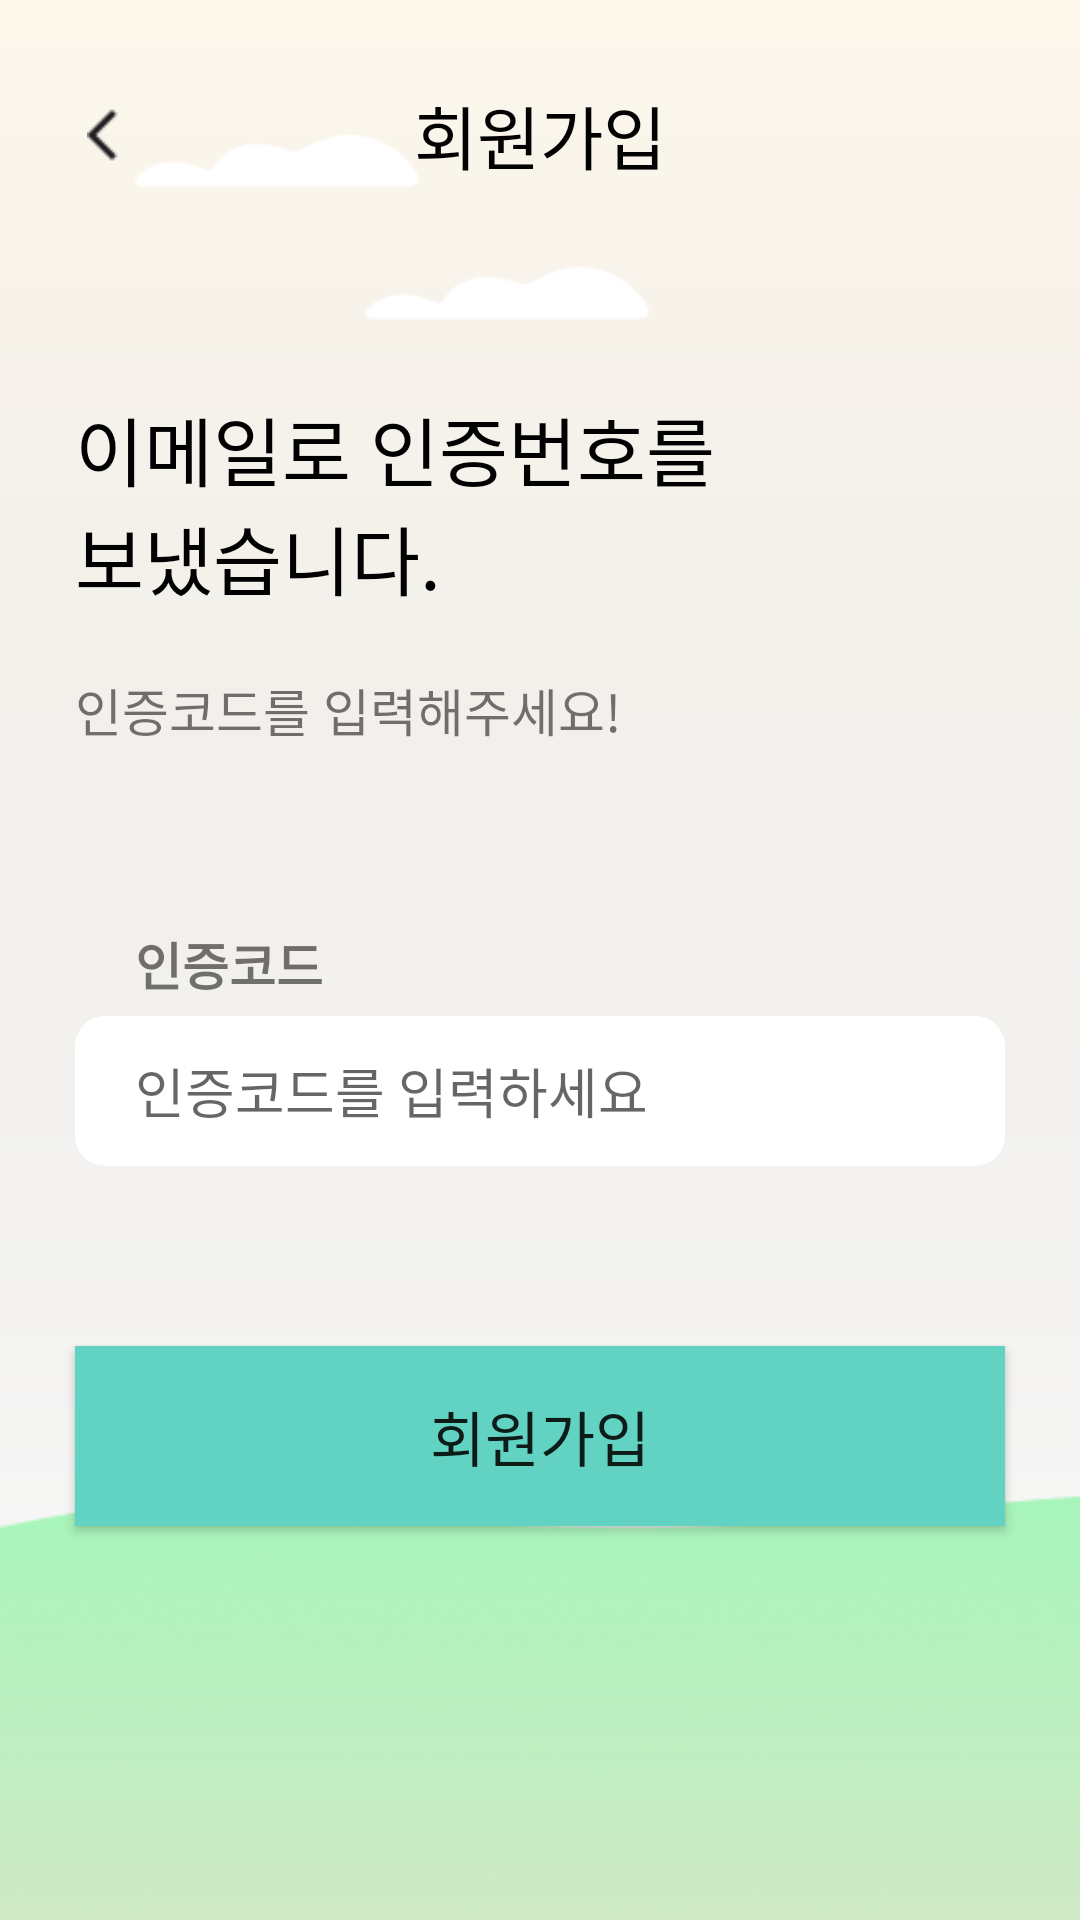

This screen was rendered from an Android layout file. Write that file and the resources it references.
<!-- AndroidManifest.xml: application theme Theme.Diary -->
<!-- res/layout/email_check.xml -->
<?xml version="1.0" encoding="utf-8"?>
<LinearLayout xmlns:android="http://schemas.android.com/apk/res/android"
    android:layout_width="match_parent"
    android:layout_height="match_parent"
    android:background="@drawable/mainframe2"
    android:orientation="vertical">

    <LinearLayout
        android:id="@+id/top_view"
        android:layout_width="match_parent"
        android:layout_height="wrap_content"
        android:orientation="vertical">

        <RelativeLayout
            android:id="@+id/rv_top_all"
            android:layout_width="match_parent"
            android:layout_height="60dp"
            android:layout_marginTop="15dp"
            android:orientation="horizontal">


            <LinearLayout
                android:id="@+id/btn_back"
                android:layout_width="50dp"
                android:layout_height="match_parent"
                android:layout_alignParentStart="true"
                android:layout_alignParentLeft="true"
                android:layout_centerVertical="true"
                android:layout_marginStart="14dp"
                android:layout_marginLeft="14dp"
                android:gravity="center">

                <ImageView
                    android:layout_width="20dp"
                    android:layout_height="20dp"
                    android:layout_centerInParent="true"
                    android:src="@drawable/arrow_back_ios" />
            </LinearLayout>

            <TextView

                android:id="@+id/tv_title"
                android:layout_width="wrap_content"
                android:layout_height="wrap_content"

                android:layout_centerInParent="true"
                android:text="회원가입"
                android:textColor="#020202"
                android:textSize="23dp" />


        </RelativeLayout>

    </LinearLayout>

    <LinearLayout
        android:layout_width="match_parent"
        android:layout_height="match_parent"
        android:orientation="vertical">

        <View
            android:id="@+id/view4"
            android:layout_width="match_parent"
            android:layout_height="0dp"
            android:layout_weight="1" />

        <LinearLayout
            android:layout_width="match_parent"
            android:layout_height="0dp"
            android:layout_weight="9"
            android:orientation="vertical">

            <TextView
                android:id="@+id/textView8"
                android:layout_width="220dp"
                android:layout_height="wrap_content"
                android:layout_marginLeft="25dp"
                android:layout_marginRight="25dp"
                android:text="이메일로 인증번호를 보냈습니다."
                android:textColor="@color/black"
                android:textSize="25dp" />

            <TextView
                android:id="@+id/textView5"
                android:layout_width="match_parent"
                android:layout_height="wrap_content"
                android:text="인증코드를 입력해주세요!"
                android:layout_marginLeft="25dp"
                android:layout_marginRight="25dp"
                android:layout_marginTop="20dp"
                android:textSize="17dp"/>

            <LinearLayout
                android:layout_width="match_parent"
                android:layout_height="wrap_content"
                android:layout_marginLeft="25dp"
                android:layout_marginTop="60dp"
                android:layout_marginRight="25dp"
                android:orientation="vertical">

                <TextView
                    android:id="@+id/tv_find"
                    android:layout_width="match_parent"
                    android:layout_height="wrap_content"
                    android:layout_marginLeft="20dp"
                    android:inputType="textEmailAddress"
                    android:text="인증코드"
                    android:textSize="17dp"
                    android:textStyle="bold" />

                <EditText
                    android:id="@+id/et_email_check"
                    android:layout_width="match_parent"
                    android:layout_height="50dp"
                    android:layout_marginTop="5dp"
                    android:background="@drawable/round_edge"
                    android:gravity="center_vertical"
                    android:hint="인증코드를 입력하세요"
                    android:paddingLeft="20dp"
                    android:textSize="18dp" />


            </LinearLayout>

            <Button
                android:id="@+id/button5"
                android:layout_width="match_parent"
                android:layout_height="60dp"
                android:layout_marginLeft="25dp"
                android:layout_marginTop="60dp"
                android:layout_marginRight="25dp"
                android:background="#62D2C3"
                android:text="회원가입"
                android:textSize="20dp" />
        </LinearLayout>

    </LinearLayout>
</LinearLayout>
<!-- resources referenced by this layout -->
<resources>
  <!-- drawable arrow_back_ios: png bitmap (drawable, 316 bytes) -->
  <!-- drawable mainframe2: png bitmap (drawable, 27705 bytes) -->
  <!-- drawable round_edge (drawable) -->
  <?xml version="1.0" encoding="utf-8"?>
  <shape xmlns:android="http://schemas.android.com/apk/res/android"
      android:shape="rectangle" android:padding="10dp">
      <solid
          android:color="#ffffff"/>
      <corners android:radius="10dp"/>
  </shape>
  <style name="Theme.Diary" parent="Theme.AppCompat.Light">
          
          <item name="colorPrimary">@color/purple_500</item>
          <item name="colorPrimaryVariant">#B2AFB9</item>
          <item name="colorOnPrimary">@color/white</item>
          
          <item name="colorSecondary">@color/teal_200</item>
          <item name="colorSecondaryVariant">@color/teal_700</item>
          <item name="colorOnSecondary">@color/black</item>
          
          <item name="android:statusBarColor" tools:targetApi="l">?attr/colorPrimaryVariant</item>
          <item name="windowActionBar">false</item>
          <item name="windowNoTitle">true</item>
  
          
      </style>
  <!-- not gathered from this repository: default colours our renderer supplied (Android Studio template values) -->
  <color name="purple_500">#FF6200EE</color>
  <color name="teal_200">#FF03DAC5</color>
  <color name="teal_700">#FF018786</color>
  <color name="black">#FF000000</color>
  <color name="white">#FFFFFFFF</color>
</resources>
